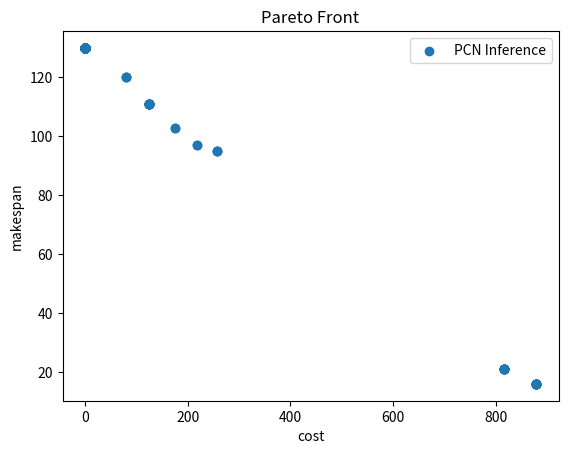

Write Python code to recreate this figure.
import numpy as np
import matplotlib.pyplot as plt


pareto_pcn = np.array([
    [3515, 103],
    [3637, 75],
    [3634, 77],
    [3327, 125],
    [3614, 84],
    [3460, 108],
    [3464, 107],
    [3526, 93],
    [3439, 111],
    [3554, 92],
    [3520, 96],
    [3597, 86],
    [3578, 87],
    [3577, 90],
    [3486, 104],
    [3622, 79],
    [3403, 117],
    [3601, 85],
    [3336, 121],
    [3479, 106],
    [3383, 120],
    [3441, 110]
])

pareto_drl = np.array([
    [10, 66],
    [0, 66],
    [0, 66],
    [0, 66],
    [0, 66],
    [0, 66],
    [0, 66],
    [0, 66],
    [0, 66],
    [0, 66],
    [0, 66],
    [0, 66],
    [0, 66],
    [0, 66],
    [72, 57],
    [0, 66],
    [36, 58],
    [0, 66],
    [0, 66],
    [0, 66],
    [0, 66],
    [72, 57],
    [0, 66],
    [50, 56],
    [0, 66],
    [0, 66],
    [0, 66],
    [24, 66],
    [146, 47],
    [401, 15]
])
pareto_nsga2 = np.array([
    [355, 15],
    [10, 52],
    [100, 51],
    [305, 19],
    [156, 33],
    [106, 42],
    [239, 24],
    [223, 30],
    [136, 41],
    [178, 31],
    [259, 22],
    [278, 20]
])

pcn_inference = np.array([
    [0, 130],
    [0, 130],
    [0, 130],
    [0, 130],
    [0, 130],
    [0, 130],
    [0, 130],
    [0, 130],
    [0, 130],
    [0, 130],
    [0, 130],
    [0, 130],
    [0, 130],
    [0, 130],
    [0, 130],
    [0, 130],
    [0, 130],
    [0, 130],
    [0, 130],
    [0, 130],
    [0, 130],
    [0, 130],
    [0, 130],
    [0, 130],
    [0, 130],
    [0, 130],
    [0, 130],
    [0, 130],
    [0, 130],
    [0, 130],
    [0, 130],
    [0, 130],
    [0, 130],
    [0, 130],
    [0, 130],
    [0, 130],
    [0, 130],
    [0, 130],
    [0, 130],
    [0, 130],
    [0, 130],
    [0, 130],
    [0, 130],
    [0, 130],
    [0, 130],
    [0, 130],
    [0, 130],
    [0, 130],
    [0, 130],
    [0, 130],
    [0, 130],
    [0, 130],
    [0, 130],
    [0, 130],
    [0, 130],
    [0, 130],
    [0, 130],
    [0, 130],
    [0, 130],
    [0, 130],
    [125, 111],
    [125, 111],
    [0, 130],
    [0, 130],
    [0, 130],
    [0, 130],
    [0, 130],
    [0, 130],
    [0, 130],
    [0, 130],
    [0, 130],
    [0, 130],
    [0, 130],
    [0, 130],
    [0, 130],
    [0, 130],
    [0, 130],
    [0, 130],
    [0, 130],
    [0, 130],
    [125, 111],
    [125, 111],
    [125, 111],
    [0, 130],
    [0, 130],
    [0, 130],
    [0, 130],
    [0, 130],
    [0, 130],
    [0, 130],
    [0, 130],
    [0, 130],
    [0, 130],
    [0, 130],
    [0, 130],
    [0, 130],
    [0, 130],
    [0, 130],
    [0, 130],
    [0, 130],
    [125, 111],
    [125, 111],
    [125, 111],
    [125, 111],
    [0, 130],
    [0, 130],
    [0, 130],
    [0, 130],
    [0, 130],
    [0, 130],
    [0, 130],
    [0, 130],
    [0, 130],
    [0, 130],
    [0, 130],
    [0, 130],
    [0, 130],
    [0, 130],
    [0, 130],
    [0, 130],
    [815, 21],
    [125, 111],
    [125, 111],
    [125, 111],
    [125, 111],
    [125, 111],
    [0, 130],
    [0, 130],
    [0, 130],
    [0, 130],
    [0, 130],
    [0, 130],
    [0, 130],
    [0, 130],
    [0, 130],
    [0, 130],
    [0, 130],
    [0, 130],
    [0, 130],
    [0, 130],
    [878, 16],
    [878, 16],
    [878, 16],
    [125, 111],
    [125, 111],
    [125, 111],
    [125, 111],
    [0, 130],
    [0, 130],
    [0, 130],
    [0, 130],
    [0, 130],
    [0, 130],
    [0, 130],
    [0, 130],
    [0, 130],
    [0, 130],
    [0, 130],
    [0, 130],
    [0, 130],
    [878, 16],
    [878, 16],
    [878, 16],
    [878, 16],
    [878, 16],
    [878, 16],
    [125, 111],
    [125, 111],
    [0, 130],
    [0, 130],
    [0, 130],
    [0, 130],
    [0, 130],
    [0, 130],
    [0, 130],
    [0, 130],
    [0, 130],
    [0, 130],
    [0, 130],
    [0, 130],
    [878, 16],
    [878, 16],
    [878, 16],
    [878, 16],
    [878, 16],
    [878, 16],
    [815, 21],
    [878, 16],
    [815, 21],
    [0, 130],
    [0, 130],
    [0, 130],
    [0, 130],
    [0, 130],
    [0, 130],
    [0, 130],
    [0, 130],
    [0, 130],
    [0, 130],
    [0, 130],
    [815, 21],
    [815, 21],
    [815, 21],
    [815, 21],
    [815, 21],
    [815, 21],
    [815, 21],
    [257, 95],
    [0, 130],
    [0, 130],
    [0, 130],
    [0, 130],
    [0, 130],
    [0, 130],
    [0, 130],
    [0, 130],
    [0, 130],
    [0, 130],
    [0, 130],
    [0, 130],
    [815, 21],
    [257, 95],
    [257, 95],
    [175, 103],
    [217, 97],
    [80, 120],
    [0, 130],
    [0, 130],
    [0, 130],
    [0, 130],
    [0, 130],
    [0, 130],
    [0, 130],
    [0, 130],
    [0, 130],
    [0, 130],
    [0, 130],
    [0, 130],
    [0, 130],
    [0, 130],
    [217, 97],
    [175, 103],
    [80, 120],
    [0, 130],
    [0, 130],
    [0, 130],
    [0, 130],
    [0, 130],
    [0, 130],
    [0, 130],
    [0, 130],
    [0, 130],
    [0, 130],
    [0, 130],
    [0, 130],
    [0, 130],
    [0, 130],
    [0, 130],
    [0, 130],
    [0, 130],
    [80, 120],
    [0, 130],
    [0, 130],
    [0, 130],
    [0, 130],
    [0, 130],
    [0, 130],
    [0, 130],
    [0, 130],
    [0, 130],
    [0, 130],
    [0, 130],
    [0, 130],
    [0, 130],
    [0, 130],
    [0, 130],
    [0, 130],
    [0, 130],
    [0, 130],
    [0, 130],
    [0, 130],
    [0, 130],
    [0, 130],
    [0, 130],
    [0, 130],
    [0, 130],
    [0, 130],
    [0, 130],
    [0, 130],
    [0, 130],
    [0, 130],
    [0, 130],
    [0, 130],
    [0, 130],
    [0, 130],
    [0, 130],
    [0, 130],
    [0, 130],
    [0, 130],
    [0, 130],
    [0, 130],
    [0, 130],
    [0, 130],
    [0, 130],
    [0, 130],
    [0, 130],
    [0, 130],
    [0, 130],
    [0, 130],
    [0, 130],
    [0, 130],
    [0, 130],
    [0, 130],
    [0, 130],
    [0, 130],
    [0, 130],
    [0, 130],
    [0, 130],
    [0, 130],
    [0, 130],
    [0, 130],
    [0, 130],
    [0, 130],
    [0, 130],
    [0, 130],
    [0, 130],
    [0, 130],
    [0, 130],
    [0, 130],
    [0, 130],
    [0, 130],
    [0, 130],
    [0, 130],
    [0, 130],
    [0, 130],
    [0, 130],
    [0, 130],
    [0, 130],
    [0, 130],
    [0, 130],
    [0, 130],
    [0, 130],
    [0, 130],
    [0, 130],
    [0, 130],
    [0, 130],
    [0, 130],
    [0, 130],
    [0, 130],
    [0, 130],
    [0, 130],
    [0, 130],
    [0, 130],
    [0, 130],
    [0, 130],
    [0, 130],
    [0, 130],
    [0, 130],
    [0, 130],
    [0, 130],
    [0, 130],
    [0, 130],
    [0, 130],
    [0, 130],
    [0, 130],
    [0, 130],
    [0, 130],
    [0, 130],
    [0, 130],
    [0, 130],
    [0, 130],
    [0, 130],
    [0, 130],
    [0, 130],
    [0, 130],
    [0, 130],
    [0, 130],
    [0, 130],
    [0, 130],
    [0, 130],
    [0, 130],
    [0, 130],
    [0, 130],
    [0, 130],
    [0, 130],
    [0, 130],
    [0, 130],
    [0, 130],
    [0, 130],
    [0, 130],
    [0, 130],
    [0, 130],
    [0, 130],
    [0, 130],
    [0, 130],
    [0, 130],
    [0, 130],
    [0, 130],
    [0, 130],
    [0, 130],
    [0, 130],
    [0, 130],
    [0, 130],
    [0, 130],
    [0, 130],
    [0, 130],
    [0, 130],
    [0, 130],
    [0, 130],
    [0, 130],
    [0, 130],
    [0, 130],
    [0, 130],
    [0, 130],
    [0, 130],
    [0, 130],
    [0, 130],
    [0, 130],
    [0, 130],
    [0, 130],
    [0, 130],
    [0, 130],
    [0, 130],
    [0, 130],
    [0, 130],
    [0, 130],
    [0, 130],
    [0, 130],
    [0, 130],
    [0, 130],
    [0, 130],
    [0, 130],
    [0, 130],
    [0, 130],
    [0, 130],
    [0, 130],
    [0, 130],
    [0, 130],
    [0, 130],
    [0, 130],
    [0, 130],
    [0, 130],
    [0, 130],
    [0, 130],
    [0, 130],
    [0, 130],
    [0, 130],
    [0, 130],
    [0, 130],
    [0, 130],
    [0, 130],
    [0, 130],
    [0, 130],
    [0, 130],
    [0, 130],
    [0, 130]
])



# plot pareto front
# plt.scatter(pareto_front_all[:, 0], pareto_front_all[:, 1], label='Pareto Front')
# plt.scatter(pareto_pcn[:, 0], pareto_pcn[:, 1], label='PCN')
# plt.scatter(pareto_drl[:, 0], pareto_drl[:, 1], label='DRL')
# plt.scatter(pareto_nsga2[:, 0], pareto_nsga2[:, 1], label='NSGA-II')
plt.scatter(pcn_inference[:, 0], pcn_inference[:, 1], label='PCN Inference')
# plt.scatter(all[:, 0], all[:, 1], label='All')
plt.xlabel('cost')
plt.ylabel('makespan')
plt.title('Pareto Front')
plt.legend()
plt.show()